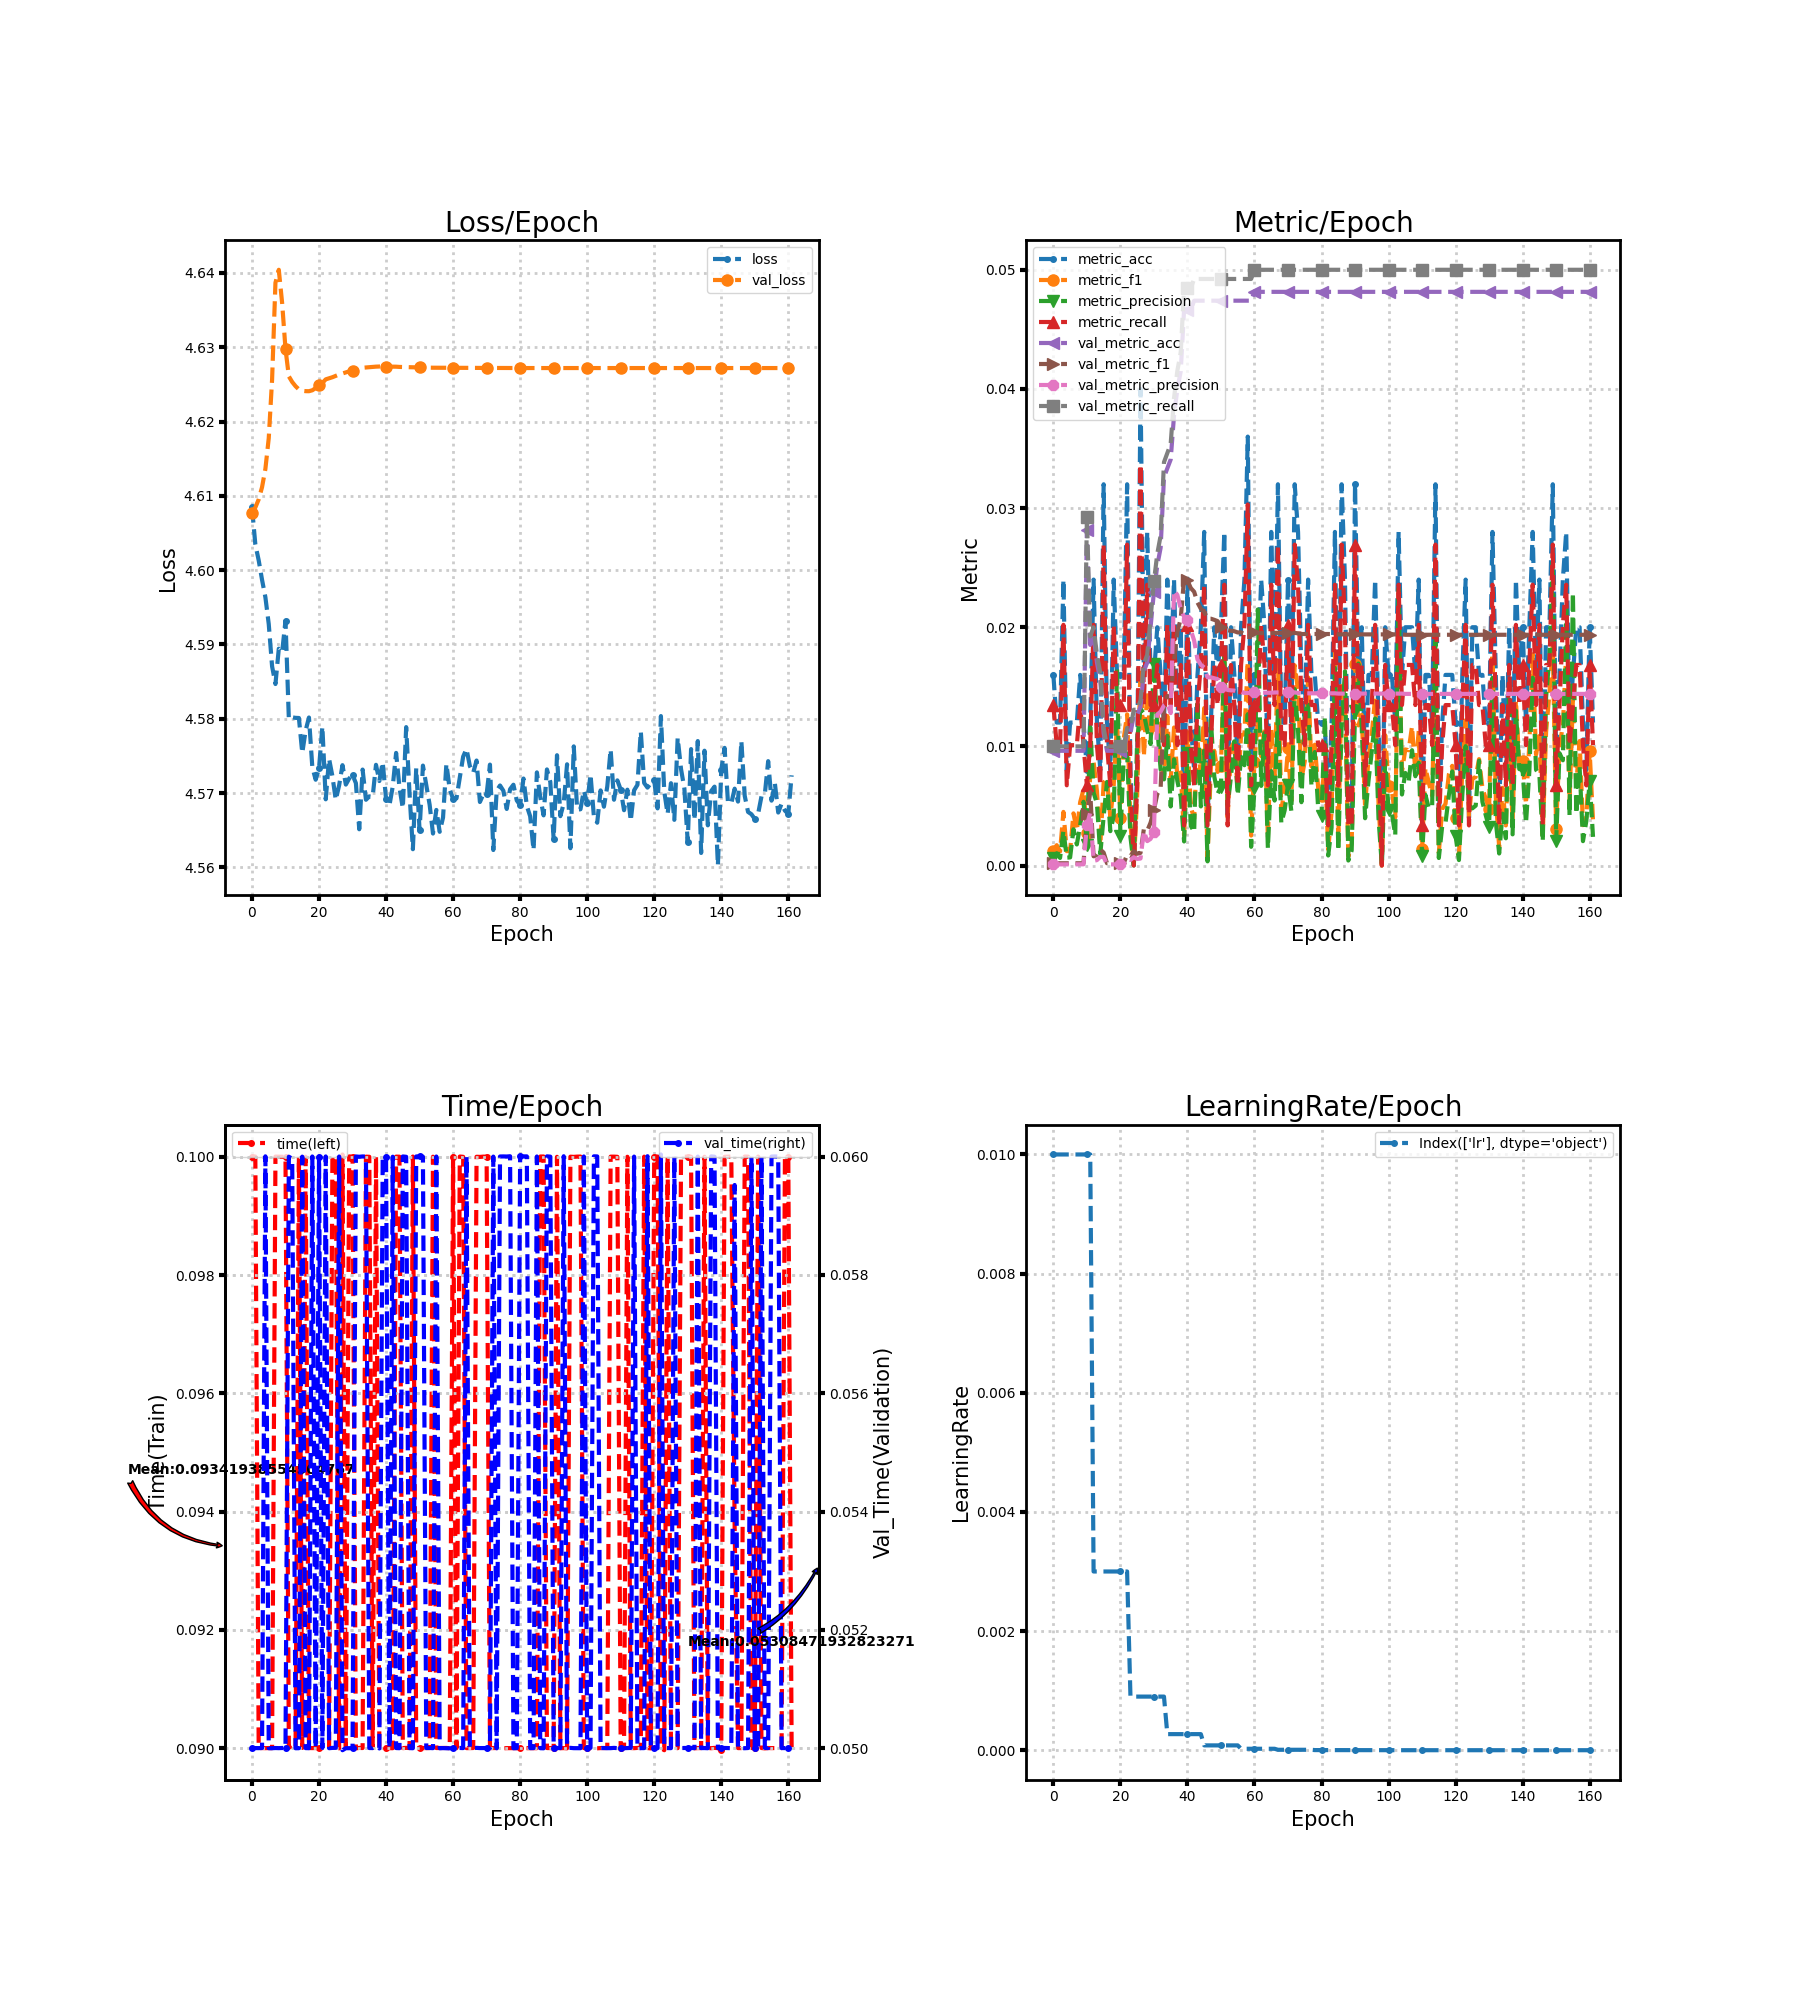

Data behind this chart, as committed beside it:
loss, metric_acc, metric_f1, metric_precision, metric_recall, time, lr, val_loss, val_metric_acc, val_metric_f1, val_metric_precision, val_metric_recall, val_time
4.608, 0.016, 0.001256, 0.0006632, 0.01347, 0.1, 0.01, 4.608, 0.00963, 0.0001908, 9.629629629629631e-05, 0.01, 0.05
4.603, 0.012, 0.001708, 0.001027, 0.0101, 0.1, 0.01, 4.608, 0.00963, 0.0001908, 9.629629629629631e-05, 0.01, 0.05
4.601, 0.012, 0.001183, 0.000638, 0.0101, 0.09, 0.01, 4.61, 0.00963, 0.0001908, 9.629629629629631e-05, 0.01, 0.05
4.599, 0.024, 0.004501, 0.002919, 0.0202, 0.09, 0.01, 4.611, 0.00963, 0.0001908, 9.629629629629631e-05, 0.01, 0.05
4.596, 0.008, 0.001206, 0.0006625, 0.006734, 0.09, 0.01, 4.614, 0.00963, 0.0001908, 9.629629629629631e-05, 0.01, 0.06
4.593, 0.012, 0.001238, 0.0006811, 0.0101, 0.09, 0.01, 4.618, 0.00963, 0.0001908, 9.629629629629631e-05, 0.01, 0.05
4.587, 0.012, 0.004377, 0.003046, 0.0101, 0.09, 0.01, 4.626, 0.00963, 0.0001908, 9.629629629629631e-05, 0.01, 0.05
4.585, 0.012, 0.002937, 0.001768, 0.0101, 0.1, 0.01, 4.639, 0.00963, 0.0001908, 9.629629629629631e-05, 0.01, 0.05
4.589, 0.016, 0.00532, 0.003386, 0.01347, 0.1, 0.01, 4.64, 0.00963, 0.0001908, 9.629629629629631e-05, 0.01, 0.05
4.589, 0.012, 0.006392, 0.005351, 0.0101, 0.1, 0.01, 4.636, 0.00963, 0.0002017, 0.0001019, 0.01, 0.05
4.593, 0.008, 0.002742, 0.001732, 0.006734, 0.1, 0.01, 4.63, 0.02815, 0.004326, 0.00337, 0.02923, 0.05
4.58, 0.012, 0.00752, 0.01162, 0.0101, 0.09001, 0.01, 4.626, 0.01852, 0.00616, 0.004447, 0.01923, 0.06
4.58, 0.024, 0.008723, 0.00612, 0.0202, 0.09004, 0.003, 4.625, 0.01926, 0.0007741, 0.0003947, 0.02, 0.05996
4.58, 0.012, 0.006253, 0.005204, 0.0101, 0.09, 0.003, 4.625, 0.01704, 0.0008817, 0.000456, 0.01769, 0.05
4.58, 0.008, 0.001686, 0.0009642, 0.006734, 0.1, 0.003, 4.624, 0.01556, 0.001347, 0.0007321, 0.01615, 0.05
4.575, 0.032, 0.006959, 0.004113, 0.02694, 0.09, 0.003, 4.624, 0.01111, 0.001084, 0.0007236, 0.01154, 0.06
4.578, 0.012, 0.007252, 0.007015, 0.0101, 0.1, 0.003, 4.624, 0.00963, 0.0001915, 9.66542750929368e-05, 0.01, 0.05
4.58, 0.008, 0.00404, 0.002886, 0.006734, 0.09, 0.003, 4.624, 0.00963, 0.0001908, 9.629629629629631e-05, 0.01, 0.05
4.573, 0.024, 0.006701, 0.004136, 0.0202, 0.09, 0.003, 4.624, 0.00963, 0.000191, 9.643916913946588e-05, 0.01, 0.06
4.572, 0.016, 0.01211, 0.01645, 0.01347, 0.09, 0.003, 4.625, 0.00963, 0.0001915, 9.66542750929368e-05, 0.01, 0.05
4.573, 0.016, 0.003956, 0.002514, 0.01347, 0.09, 0.003, 4.625, 0.00963, 0.0001919, 9.687034277198212e-05, 0.01, 0.06
4.579, 0.016, 0.01066, 0.009091, 0.01347, 0.09, 0.003, 4.625, 0.00963, 0.0001936, 9.774436090225564e-05, 0.01, 0.05
4.569, 0.032, 0.01269, 0.009405, 0.02694, 0.09, 0.003, 4.626, 0.01111, 0.0009113, 0.0005646, 0.01154, 0.06
4.575, 0.008, 0.00352, 0.002385, 0.006734, 0.09, 0.0009, 4.626, 0.01111, 0.0007956, 0.0004707, 0.01154, 0.05
4.572, 0.0, 0.0, 0.0, 0.0, 0.1, 0.0009, 4.626, 0.01259, 0.001201, 0.0006985, 0.01308, 0.05
4.569, 0.008, 0.005859, 0.01056, 0.006734, 0.1, 0.0009, 4.626, 0.01259, 0.00099, 0.0005534, 0.01308, 0.05001
4.571, 0.04, 0.01659, 0.01316, 0.03367, 0.09, 0.0009, 4.626, 0.01333, 0.001064, 0.0005865, 0.01385, 0.06
4.574, 0.016, 0.009138, 0.01274, 0.01347, 0.1, 0.0009, 4.626, 0.0163, 0.003069, 0.002904, 0.01692, 0.04997
4.571, 0.028, 0.01467, 0.01135, 0.02357, 0.09, 0.0009, 4.627, 0.01704, 0.002912, 0.002047, 0.01769, 0.05
4.572, 0.016, 0.01083, 0.0102, 0.01347, 0.1, 0.0009, 4.627, 0.02, 0.003599, 0.002236, 0.02077, 0.05
4.572, 0.016, 0.01176, 0.01696, 0.01347, 0.1, 0.0009, 4.627, 0.02296, 0.004651, 0.002834, 0.02385, 0.05
4.571, 0.02, 0.01319, 0.01156, 0.01684, 0.09, 0.0009, 4.627, 0.02519, 0.006006, 0.01268, 0.02615, 0.06
4.565, 0.016, 0.008979, 0.008081, 0.01347, 0.09, 0.0009, 4.627, 0.02667, 0.006437, 0.01291, 0.02769, 0.06
4.573, 0.012, 0.00732, 0.007231, 0.0101, 0.09, 0.0009, 4.627, 0.03259, 0.01342, 0.01344, 0.03385, 0.06
4.569, 0.024, 0.01255, 0.01089, 0.0202, 0.1, 0.00027, 4.627, 0.03333, 0.01422, 0.01362, 0.03462, 0.06
4.57, 0.016, 0.007076, 0.004959, 0.01347, 0.1, 0.00027, 4.627, 0.03407, 0.01416, 0.01279, 0.03538, 0.05
4.57, 0.024, 0.01158, 0.008915, 0.0202, 0.09, 0.00027, 4.627, 0.03778, 0.01719, 0.02308, 0.03923, 0.05
4.574, 0.012, 0.007365, 0.007082, 0.0101, 0.1, 0.00027, 4.627, 0.04, 0.01962, 0.02271, 0.04154, 0.05003
4.572, 0.02, 0.007814, 0.005764, 0.01684, 0.09, 0.00027, 4.627, 0.04148, 0.02073, 0.02156, 0.04308, 0.05
4.574, 0.004, 0.002525, 0.00202, 0.003367, 0.09, 0.00027, 4.627, 0.04667, 0.0241, 0.02087, 0.04846, 0.06
4.569, 0.024, 0.01088, 0.009483, 0.0202, 0.09, 0.00027, 4.627, 0.04667, 0.02392, 0.02058, 0.04846, 0.06
4.568, 0.012, 0.00492, 0.003337, 0.0101, 0.09, 0.00027, 4.627, 0.04667, 0.02329, 0.01977, 0.04846, 0.05001
4.571, 0.008, 0.003928, 0.002806, 0.006734, 0.09, 0.00027, 4.627, 0.04741, 0.02298, 0.01888, 0.04923, 0.06
4.575, 0.016, 0.01048, 0.01389, 0.01347, 0.1, 0.00027, 4.627, 0.04741, 0.02207, 0.0173, 0.04923, 0.05
4.571, 0.02, 0.007579, 0.004962, 0.01684, 0.1, 0.00027, 4.627, 0.04741, 0.02155, 0.01685, 0.04923, 0.05
4.568, 0.028, 0.01321, 0.009638, 0.02357, 0.09, 8.1e-05, 4.627, 0.04741, 0.02129, 0.01662, 0.04923, 0.06
4.579, 0.004, 0.0006313, 0.0003483, 0.003367, 0.09, 8.1e-05, 4.627, 0.04741, 0.02071, 0.0158, 0.04923, 0.06
4.57, 0.012, 0.008288, 0.01223, 0.0101, 0.09, 8.1e-05, 4.627, 0.04741, 0.02071, 0.0158, 0.04923, 0.05
4.562, 0.02, 0.009629, 0.007484, 0.01684, 0.1, 8.1e-05, 4.627, 0.04741, 0.02062, 0.01572, 0.04923, 0.05
4.573, 0.016, 0.007856, 0.00603, 0.01347, 0.09, 8.1e-05, 4.627, 0.04741, 0.02052, 0.01564, 0.04923, 0.06
4.565, 0.02, 0.008334, 0.006597, 0.01684, 0.09, 8.1e-05, 4.627, 0.04741, 0.02006, 0.01499, 0.04923, 0.06
4.574, 0.028, 0.01792, 0.01805, 0.02357, 0.09, 8.1e-05, 4.627, 0.04741, 0.01992, 0.01488, 0.04923, 0.06
4.571, 0.004, 0.00404, 0.005051, 0.003367, 0.09, 8.1e-05, 4.627, 0.04741, 0.01974, 0.01473, 0.04923, 0.05
4.568, 0.02, 0.009893, 0.007499, 0.01684, 0.09, 8.1e-05, 4.627, 0.04741, 0.0197, 0.0147, 0.04923, 0.05
4.565, 0.016, 0.01039, 0.01042, 0.01347, 0.1, 8.1e-05, 4.627, 0.04741, 0.01966, 0.01468, 0.04923, 0.05
4.568, 0.008, 0.006253, 0.005892, 0.006734, 0.09, 8.1e-05, 4.627, 0.04741, 0.01956, 0.0146, 0.04923, 0.06
4.565, 0.02, 0.01093, 0.009119, 0.01684, 0.09, 2.43e-05, 4.627, 0.04741, 0.01957, 0.01461, 0.04923, 0.05
4.567, 0.024, 0.01103, 0.008418, 0.0202, 0.09, 2.43e-05, 4.627, 0.04741, 0.01942, 0.01448, 0.04923, 0.05
4.574, 0.036, 0.01711, 0.0127, 0.0303, 0.09, 2.43e-05, 4.627, 0.04741, 0.01942, 0.01448, 0.04923, 0.05
4.57, 0.008, 0.002516, 0.001571, 0.006734, 0.09, 2.43e-05, 4.627, 0.04741, 0.01941, 0.01447, 0.04923, 0.05
... 102 more rows
